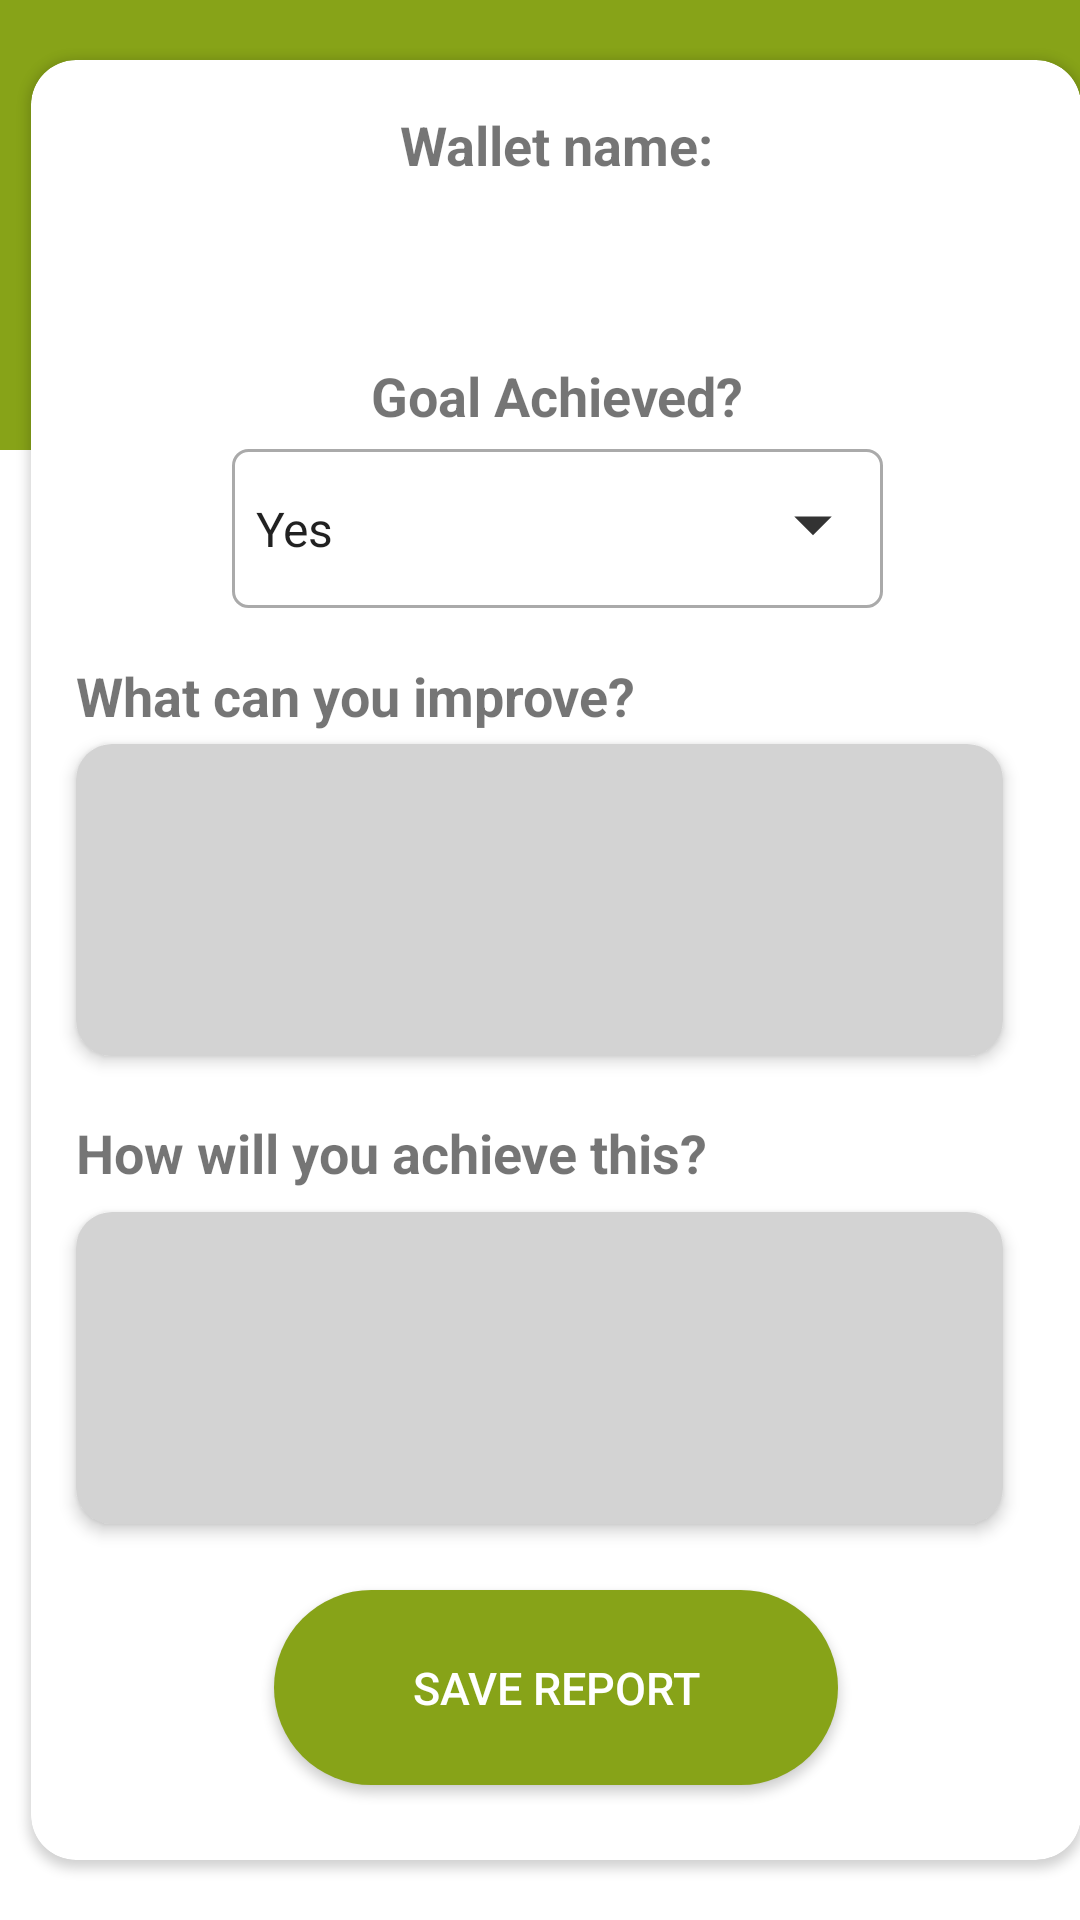

Layout XML and referenced resources for this Android screen:
<!-- AndroidManifest.xml: application theme Theme.Kakeibo -->
<!-- res/layout/activity_report_opinion.xml -->
<?xml version="1.0" encoding="utf-8"?>
<androidx.constraintlayout.widget.ConstraintLayout xmlns:android="http://schemas.android.com/apk/res/android"
    xmlns:app="http://schemas.android.com/apk/res-auto"
    xmlns:tools="http://schemas.android.com/tools"
    android:layout_width="match_parent"
    android:layout_height="match_parent"
    android:background="@drawable/ic_background"
    app:passwordToggleEnabled="true"
    tools:context=".CreateAccount">

    <androidx.cardview.widget.CardView
        android:id="@+id/cardView"
        android:layout_width="350dp"
        android:layout_height="600dp"
        android:layout_marginStart="20dp"
        android:layout_marginEnd="20dp"
        app:cardCornerRadius="15dp"
        app:layout_constraintBottom_toBottomOf="parent"
        app:layout_constraintEnd_toEndOf="parent"
        app:layout_constraintHorizontal_bias="0.333"
        app:layout_constraintStart_toStartOf="parent"
        app:layout_constraintTop_toTopOf="parent">


        <androidx.constraintlayout.widget.ConstraintLayout
            android:layout_width="match_parent"
            android:layout_height="match_parent">


            <TextView
                android:layout_width="185dp"
                android:layout_height="29dp"
                android:layout_marginStart="15dp"
                android:text="@string/wallet_id"
                android:textAlignment="center"
                android:textSize="18sp"
                android:textStyle="bold"
                app:layout_constraintBottom_toBottomOf="parent"
                app:layout_constraintEnd_toEndOf="parent"
                app:layout_constraintHorizontal_bias="0.45"
                app:layout_constraintStart_toStartOf="parent"
                app:layout_constraintTop_toTopOf="parent"
                app:layout_constraintVertical_bias="0.028" />

            <TextView
                android:id="@+id/textViewWallet"
                android:layout_width="312dp"
                android:layout_height="46dp"
                android:textAlignment="center"
                android:textColor="@color/black"
                android:textSize="30sp"
                android:textStyle="bold"
                app:layout_constraintBottom_toBottomOf="parent"
                app:layout_constraintEnd_toEndOf="parent"
                app:layout_constraintHorizontal_bias="0.502"
                app:layout_constraintStart_toStartOf="parent"
                app:layout_constraintTop_toTopOf="parent"
                app:layout_constraintVertical_bias="0.079" />

            <TextView
                android:layout_width="173dp"
                android:layout_height="31dp"
                android:layout_marginStart="15dp"
                android:text="@string/goal_achieved"
                android:textAlignment="center"
                android:textSize="18sp"
                android:textStyle="bold"
                app:layout_constraintBottom_toBottomOf="parent"
                app:layout_constraintEnd_toEndOf="parent"
                app:layout_constraintHorizontal_bias="0.456"
                app:layout_constraintStart_toStartOf="parent"
                app:layout_constraintTop_toTopOf="parent"
                app:layout_constraintVertical_bias="0.175" />

            <Spinner
                android:id="@+id/spinnerPurchaseCategory"
                android:layout_width="217dp"
                android:layout_height="53dp"
                android:background="@drawable/spinner_lining"
                android:entries="@array/goal_achieved"
                android:gravity="center_vertical"
                android:spinnerMode="dialog"
                app:layout_constraintBottom_toBottomOf="parent"
                app:layout_constraintEnd_toEndOf="parent"
                app:layout_constraintHorizontal_bias="0.503"
                app:layout_constraintStart_toStartOf="parent"
                app:layout_constraintTop_toTopOf="parent"
                app:layout_constraintVertical_bias="0.237"
                tools:ignore="TextContrastCheck" />

            <ImageView
                android:layout_width="wrap_content"
                android:layout_height="wrap_content"
                android:layout_gravity="center"
                android:contentDescription="@string/drop"
                android:src="@drawable/ic_drop"
                app:layout_constraintBottom_toBottomOf="parent"
                app:layout_constraintEnd_toEndOf="parent"
                app:layout_constraintHorizontal_bias="0.768"
                app:layout_constraintStart_toStartOf="parent"
                app:layout_constraintTop_toTopOf="parent"
                app:layout_constraintVertical_bias="0.245"
                tools:ignore="RedundantDescriptionCheck" />

            <TextView
                android:layout_width="278dp"
                android:layout_height="35dp"
                android:layout_marginStart="15dp"
                android:text="@string/improvement_how"
                android:textAlignment="textStart"
                android:textSize="18sp"
                android:textStyle="bold"
                app:layout_constraintBottom_toBottomOf="parent"
                app:layout_constraintEnd_toEndOf="parent"
                app:layout_constraintHorizontal_bias="0.0"
                app:layout_constraintStart_toStartOf="parent"
                app:layout_constraintTop_toTopOf="parent"
                app:layout_constraintVertical_bias="0.623" />

            <EditText
                android:id="@+id/editTextImprove"
                android:layout_width="309dp"
                android:layout_height="104dp"
                android:layout_marginTop="228dp"
                android:background="@drawable/logintext_background"
                android:drawablePadding="10dp"
                android:elevation="3dp"
                android:importantForAutofill="no"
                android:inputType="textMultiLine"
                android:lines="4"
                android:maxLines="10"
                android:paddingStart="6dp"
                android:paddingEnd="10dp"
                android:textAlignment="textStart"
                android:textColorHint="#455A64"
                app:layout_constraintEnd_toEndOf="parent"
                app:layout_constraintHorizontal_bias="0.365"
                app:layout_constraintStart_toStartOf="parent"
                app:layout_constraintTop_toTopOf="parent"
                tools:ignore="SpeakableTextPresentCheck" />

            <TextView
                android:layout_width="238dp"
                android:layout_height="30dp"
                android:layout_marginStart="15dp"
                android:text="@string/improvement"
                android:textAlignment="textStart"
                android:textSize="18sp"
                android:textStyle="bold"
                app:layout_constraintBottom_toBottomOf="parent"
                app:layout_constraintEnd_toEndOf="parent"
                app:layout_constraintHorizontal_bias="0.0"
                app:layout_constraintStart_toStartOf="parent"
                app:layout_constraintTop_toTopOf="parent"
                app:layout_constraintVertical_bias="0.35" />

            <EditText
                android:id="@+id/editTextImproveHow"
                android:layout_width="309dp"
                android:layout_height="104dp"
                android:layout_marginTop="384dp"
                android:background="@drawable/logintext_background"
                android:drawablePadding="10dp"
                android:elevation="3dp"
                android:importantForAutofill="no"
                android:inputType="textMultiLine"
                android:lines="4"
                android:maxLines="10"
                android:paddingStart="6dp"
                android:paddingEnd="10dp"
                android:textAlignment="textStart"
                android:textColorHint="#455A64"
                app:layout_constraintEnd_toEndOf="parent"
                app:layout_constraintHorizontal_bias="0.365"
                app:layout_constraintStart_toStartOf="parent"
                app:layout_constraintTop_toTopOf="parent"
                tools:ignore="SpeakableTextPresentCheck" />

            <Button
                android:id="@+id/buttonSaveReport"
                android:layout_width="188dp"
                android:layout_height="65dp"
                android:background="@drawable/loginbutton_background"
                android:text="@string/save"
                android:textAlignment="center"
                android:textColor="@color/white"
                android:textSize="15sp"
                app:layout_constraintBottom_toBottomOf="parent"
                app:layout_constraintEnd_toEndOf="parent"
                app:layout_constraintStart_toStartOf="parent"
                app:layout_constraintTop_toTopOf="parent"
                app:layout_constraintVertical_bias="0.953"
                tools:ignore="TextContrastCheck,DuplicateSpeakableTextCheck" />

        </androidx.constraintlayout.widget.ConstraintLayout>
    </androidx.cardview.widget.CardView>


</androidx.constraintlayout.widget.ConstraintLayout>
<!-- resources referenced by this layout -->
<resources>
  <string-array name="goal_achieved">
          <item>Yes</item>
          <item>No</item>
          <item>Partially</item>
      </string-array>
  <color name="black">#FF000000</color>
  <color name="white">#FFFFFFFF</color>
  <!-- drawable ic_background (drawable) -->
  <vector xmlns:android="http://schemas.android.com/apk/res/android"
      android:width="360dp"
      android:height="640dp"
      android:viewportWidth="360"
      android:viewportHeight="640">
    <path
        android:pathData="M0,0h360v640h-360z"
        android:fillColor="#E5E5E5"/>
    <group>
      <clip-path
          android:pathData="M0,0h360v640h-360z"/>
      <path
          android:pathData="M0,0h360v640h-360z"
          android:fillColor="#ffffff"/>
      <path
          android:pathData="M-264,0h890v150h-890z"
          android:fillColor="#87A318"/>
    </group>
  </vector>
  <!-- drawable ic_drop (drawable) -->
  <vector xmlns:android="http://schemas.android.com/apk/res/android"
      android:width="30dp"
      android:height="30dp"
      android:viewportWidth="24"
      android:viewportHeight="24"
      android:tint="#000000"
      android:alpha="0.8">
    <path
        android:fillColor="@android:color/white"
        android:pathData="M7,10l5,5 5,-5z"/>
  </vector>
  <!-- drawable loginbutton_background (drawable) -->
  <?xml version="1.0" encoding="utf-8"?>
  <shape android:shape="rectangle" xmlns:android="http://schemas.android.com/apk/res/android">
      <solid android:color="#87A318"/>
      <corners android:radius="40dp"/>
  </shape>
  <!-- drawable logintext_background (drawable) -->
  <?xml version="1.0" encoding="utf-8"?>
  <shape android:shape="rectangle" xmlns:android="http://schemas.android.com/apk/res/android">
      <solid android:color="#D3D3D3"/>
      <corners android:radius="12dp"/>
  </shape>
  <!-- drawable spinner_lining (drawable) -->
  <?xml version="1.0" encoding="utf-8"?>
      <shape xmlns:android="http://schemas.android.com/apk/res/android">
          <solid android:color="@android:color/transparent" />
          <corners android:radius="5dp" />
          <stroke
              android:width="1dp"
              android:color="@android:color/darker_gray" />
      </shape>
  <string name="drop">Dropdown button</string>
  <string name="goal_achieved">Goal Achieved?</string>
  <string name="improvement">What can you improve?</string>
  <string name="improvement_how">How will you achieve this?</string>
  <string name="save">Save report</string>
  <string name="wallet_id">Wallet name:</string>
  <style name="Theme.Kakeibo" parent="Theme.MaterialComponents.Light.DarkActionBar">
          
          <item name="colorPrimary">@color/green</item>
          <item name="colorPrimaryVariant">@color/purple_700</item>
          <item name="colorOnPrimary">@color/white</item>
          
          <item name="colorSecondary">@color/teal_200</item>
          <item name="colorSecondaryVariant">@color/teal_700</item>
          <item name="colorOnSecondary">@color/black</item>
          
          <item name="android:statusBarColor">@color/black</item>
          
      </style>
  <color name="green">#87A318</color>
  <color name="purple_700">#FF3700B3</color>
  <color name="teal_200">#FF03DAC5</color>
  <color name="teal_700">#FF018786</color>
</resources>
